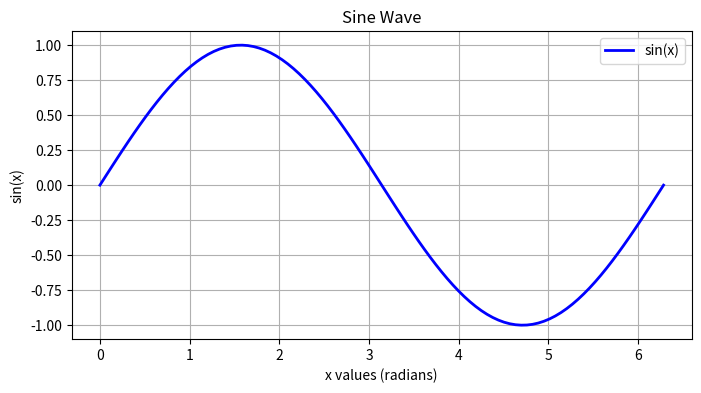

This chart was generated by the following Python code:
import matplotlib.pyplot as plt
import numpy as np

# Generate x values from 0 to 2π
x = np.linspace(0, 2 * np.pi, 100)
y = np.sin(x)  # Compute sine values

# Create the plot
plt.figure(figsize=(8, 4))
plt.plot(x, y, label='sin(x)', color='blue', linewidth=2)

# Add title and labels
plt.title('Sine Wave')
plt.xlabel('x values (radians)')
plt.ylabel('sin(x)')

# Add grid and legend
plt.grid(True)
plt.legend()

# Display the plot
plt.show()
